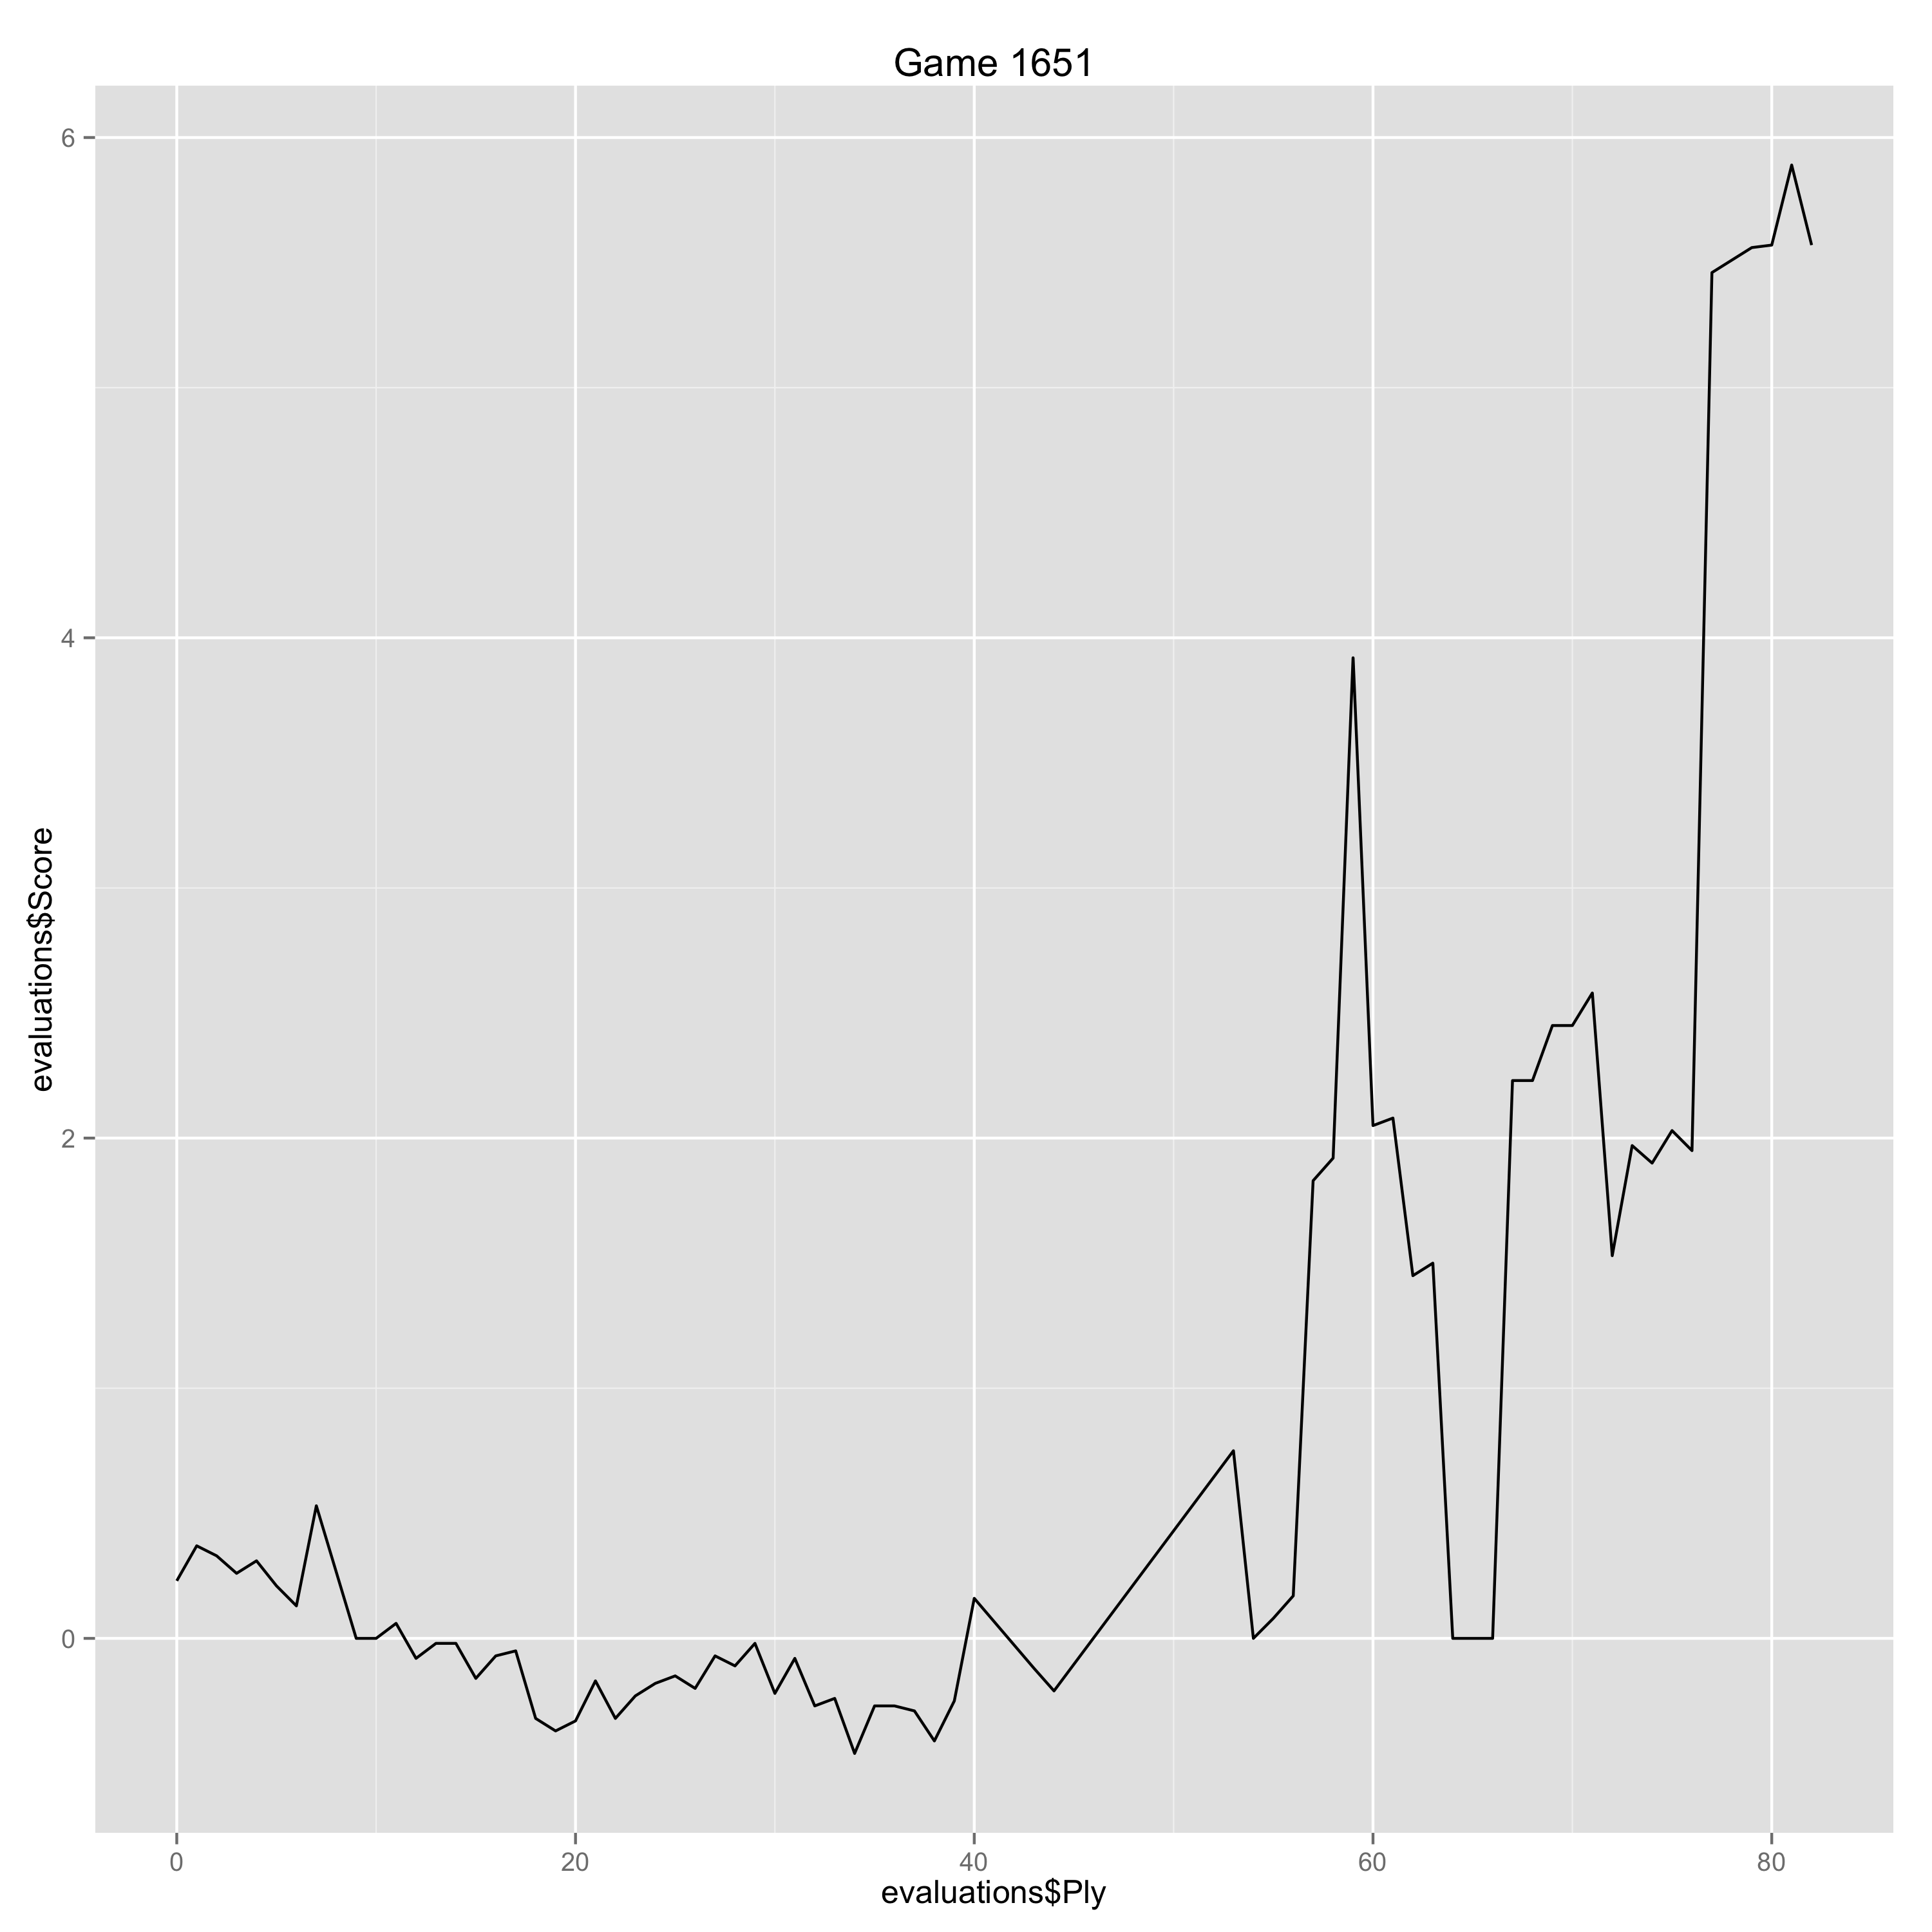

The file beside this chart, header and first rows:
Ply, Move, White, Black, Score, Eval, Comment
0, [1], e4, , 0.23, 0.23, 
1, [1], , c5, 0.37, -0.14, 
2, [2], Nf3, , 0.33, -0.04, 
3, [2], , d6, 0.26, 0.07, 
4, [3], d4, , 0.31, 0.05, 
5, [3], , cxd4, 0.21, 0.1, 
6, [4], Qxd4, , 0.13, -0.08, 
7, [4], , Nf6, 0.53, -0.4, 
9, [5], , Bd7, 0.0, 0.53, 
10, [6], c4, , 0.0, 0.0, 
11, [6], , g6, 0.06, -0.06, 
12, [7], Nc3, , -0.08, -0.14, 
13, [7], , Bg7, -0.02, -0.06, 
14, [8], O-O, , -0.02, 0.0, 
15, [8], , O-O, -0.16, 0.14, 
16, [9], Qd3, , -0.07, 0.09, 
17, [9], , Bg4, -0.05, -0.02, 
18, [10], Nd4, , -0.32, -0.27, 
19, [10], , a6, -0.37, 0.05, 
20, [11], Ba4, , -0.33, 0.04, 
21, [11], , Nbd7, -0.17, -0.16, 
22, [12], Bxd7, , -0.32, -0.15, 
23, [12], , Nxd7, -0.23, -0.09, 
24, [13], b3, , -0.18, 0.05, 
25, [13], , Nc5, -0.15, -0.03, 
26, [14], Qe3, , -0.2, -0.05, 
27, [14], , Bd7, -0.07, -0.13, 
28, [15], Bb2, , -0.11, -0.04, 
29, [15], , b5, -0.02, -0.09, 
30, [16], cxb5, , -0.22, -0.2, 
31, [16], , axb5, -0.08, -0.14, 
32, [17], Rfd1, , -0.27, -0.19, 
33, [17], , Re8, -0.24, -0.03, 
34, [18], Qe2, , -0.46, -0.22, 
35, [18], , Qb6, -0.27, -0.19, 
36, [19], Nd5, , -0.27, 0.0, 
37, [19], , Qb7, -0.29, 0.02, 
38, [20], f3, , -0.41, -0.12, 
39, [20], , b4, -0.25, -0.16, 
40, [21], Qd2, , 0.16, 0.41, 
43, [22], , e5, -0.12, 0.28, 
44, [23], Ng3, , -0.21, -0.09, 
53, [27], , Red8, 0.75, -0.96, 
54, [28], Kh1, , 0.0, -0.75, 
55, [28], , Kh8, 0.08, -0.08, 
56, [29], Rac1, , 0.17, 0.09, 
57, [29], , Bf5, 1.83, -1.66, 
58, [30], Nxb4, , 1.92, 0.09, 
59, [30], , e4, 3.92, -2.0, 
60, [31], Bxg7+, , 2.05, -1.87, Erreur
61, [31], , Qxg7, 2.08, -0.03, 
62, [32], Qxf4, , 1.45, -0.63, 
63, [32], , Rf8, 1.5, -0.05, 
64, [33], Qxd6, , 0.0, -1.5, Erreur
65, [33], , exf3, 0.0, 0.0, 
66, [34], gxf3, , 0.0, 0.0, 
67, [34], , Ne4, 2.23, -2.23, 
68, [35], Qd4, , 2.23, 0.0, 
69, [35], , Qxd4, 2.45, -0.22, 
70, [36], Rxd4, , 2.45, 0.0, 
... 12 more rows
